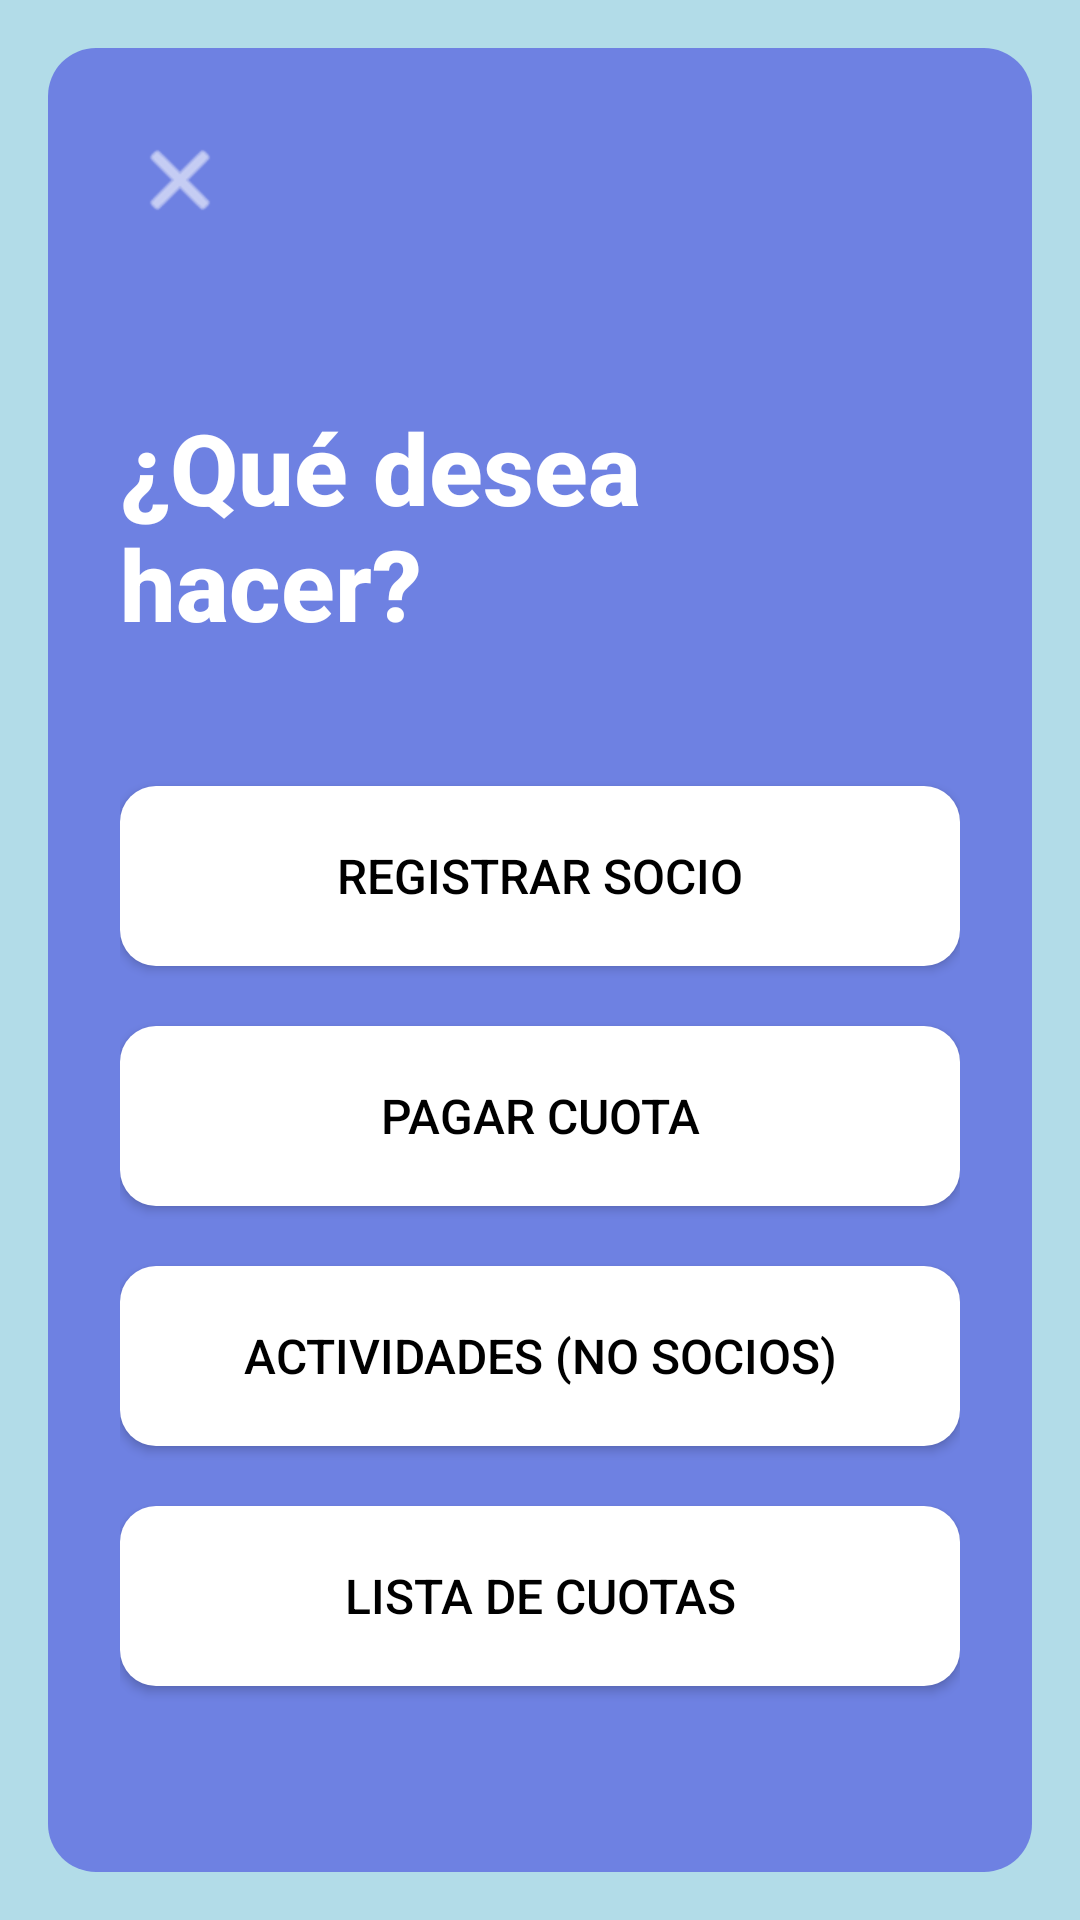

Android layout source for this screen:
<!-- AndroidManifest.xml: application theme Theme.ClubDeportivoBola8 -->
<!-- res/layout/activity_menu_principal.xml -->
<?xml version="1.0" encoding="utf-8"?>
<LinearLayout
    xmlns:android="http://schemas.android.com/apk/res/android"
    xmlns:app="http://schemas.android.com/apk/res-auto"
    xmlns:tools="http://schemas.android.com/tools"
    android:layout_width="match_parent"
    android:layout_height="match_parent"
    android:orientation="vertical"
    android:background="#B2DCE8"
    android:padding="16dp"
    tools:context=".MenuPrincipalActivity">

    
    <LinearLayout
        android:layout_width="match_parent"
        android:layout_height="0dp"
        android:layout_weight="1"
        android:orientation="vertical"
        android:background="@drawable/bloque2_background"
        android:layout_gravity="center"
        android:padding="24dp">

        
        <ImageButton
            android:id="@+id/btnBackMenu"
            android:layout_width="40dp"
            android:layout_height="40dp"
            android:src="@android:drawable/ic_menu_close_clear_cancel"
            android:background="@null"
            android:layout_marginBottom="16dp"
            app:tint="#FFFFFF" />

        <View
            android:layout_width="match_parent"
            android:layout_height="0dp"
            android:layout_weight="0.5" />

        
        <TextView
            android:layout_width="wrap_content"
            android:layout_height="wrap_content"
            android:text="¿Qué desea hacer?"
            android:textColor="#FFFFFF"
            android:textSize="33sp"
            android:textStyle="bold"
            android:layout_gravity="center_horizontal"
            android:fontFamily="sans-serif-medium"
            android:layout_marginBottom="8dp"/>

        
        <View
            android:layout_width="match_parent"
            android:layout_height="0dp"
            android:layout_weight="0.5" />

        
        <androidx.appcompat.widget.AppCompatButton
            android:id="@+id/btnSocio"
            android:layout_width="match_parent"
            android:layout_height="60dp"
            android:text="REGISTRAR SOCIO"
            android:textColor="#000000"
            android:background="@drawable/button_background"
            android:layout_marginBottom="20dp"
            android:fontFamily="sans-serif-medium"
            android:textAllCaps="false"
            android:textSize="16sp"/>

        
        <androidx.appcompat.widget.AppCompatButton
            android:id="@+id/btnPagarCuota"
            android:layout_width="match_parent"
            android:layout_height="60dp"
            android:text="PAGAR CUOTA"
            android:textColor="#000000"
            android:background="@drawable/button_background"
            android:layout_marginBottom="20dp"
            android:fontFamily="sans-serif-medium"
            android:textAllCaps="false"
            android:textSize="16sp"/>

        
        <androidx.appcompat.widget.AppCompatButton
            android:id="@+id/btnActividadesNoSocios"
            android:layout_width="match_parent"
            android:layout_height="60dp"
            android:text="ACTIVIDADES (NO SOCIOS)"
            android:textColor="#000000"
            android:background="@drawable/button_background"
            android:layout_marginBottom="20dp"
            android:fontFamily="sans-serif-medium"
            android:textAllCaps="false"
            android:textSize="16sp"/>

        
        <androidx.appcompat.widget.AppCompatButton
            android:id="@+id/btnListaCuotas"
            android:layout_width="match_parent"
            android:layout_height="60dp"
            android:text="LISTA DE CUOTAS"
            android:textColor="#000000"
            android:background="@drawable/button_background"
            android:fontFamily="sans-serif-medium"
            android:textAllCaps="false"
            android:textSize="16sp"/>

        
        <View
            android:layout_width="match_parent"
            android:layout_height="0dp"
            android:layout_weight="0.5" />

    </LinearLayout>

</LinearLayout>
<!-- resources referenced by this layout -->
<resources>
  <!-- drawable bloque2_background (drawable) -->
  <?xml version="1.0" encoding="utf-8"?>
  
  
      <shape xmlns:android="http://schemas.android.com/apk/res/android"
          android:shape="rectangle">
  
          <solid android:color="#883333DE" />
          <corners android:radius="16dp" />
  
      </shape>
  <!-- drawable button_background (drawable) -->
  <?xml version="1.0" encoding="utf-8"?>
  
  <shape xmlns:android="http://schemas.android.com/apk/res/android"
      android:shape="rectangle">
  
      <solid android:color="#FFFFFF" />
      <corners android:radius="12dp" />
  
  </shape>
  <style name="Theme.ClubDeportivoBola8" parent="Base.Theme.ClubDeportivoBola8" />
  <style name="Base.Theme.ClubDeportivoBola8" parent="Theme.Material3.DayNight.NoActionBar">
          
          
      </style>
</resources>
